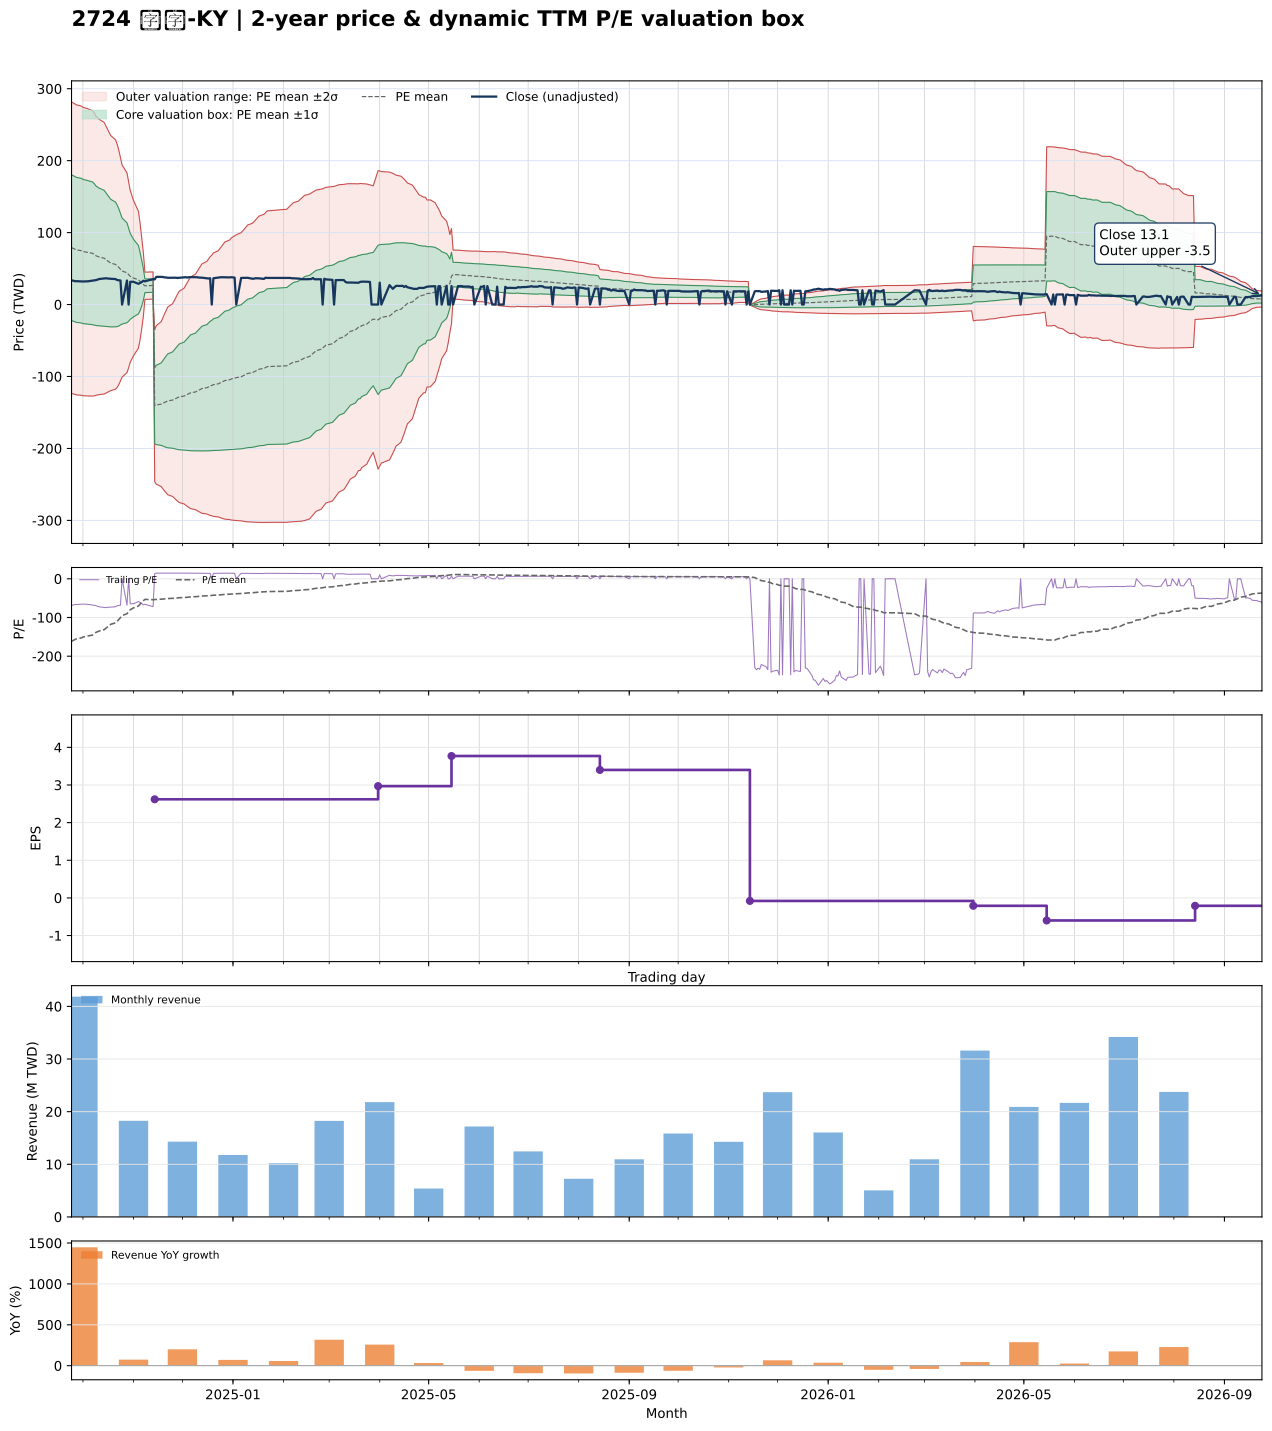

Source data for this figure (header and first rows):
date, close, available_date, period_end, ttm_eps, pe, pe_mean, pe_std, price_m2, price_m1, price_mean, price_p1, price_p2, forward_eps, forward_pe, forward_pe_mean, forward_pe_std, forward_price_m2, forward_price_m1, forward_price_mean, forward_price_p1, forward_price_p2
2024-09-24, 33.5, 2024-08-14, 2024-06-30, -0.49, -68.37, -161.4, 206.7, 281.7, 180.4, 79.1, -22.19, -123.5, , , , , , , , , 
2024-09-25, 33.25, 2024-08-14, 2024-06-30, -0.49, -67.86, -159.3, 206.4, 280.3, 179.2, 78.08, -23.05, -124.2, , , , , , , , , 
2024-09-26, 32.5, 2024-08-14, 2024-06-30, -0.49, -66.33, -157.2, 206, 278.9, 178, 77.04, -23.91, -124.9, , , , , , , , , 
2024-09-27, 32.5, 2024-08-14, 2024-06-30, -0.49, -66.33, -155.1, 205.6, 277.5, 176.8, 76.01, -24.75, -125.5, , , , , , , , , 
2024-09-30, 32.05, 2024-08-14, 2024-06-30, -0.49, -65.41, -152.8, 205.1, 275.9, 175.4, 74.89, -25.61, -126.1, , , , , , , , , 
2024-10-01, 32.05, 2024-08-14, 2024-06-30, -0.49, -65.41, -150.6, 204.5, 274.2, 174, 73.77, -26.45, -126.7, , , , , , , , , 
2024-10-04, 32.3, 2024-08-14, 2024-06-30, -0.49, -65.92, -148, 203.6, 272.1, 172.3, 72.52, -27.27, -127, , , , , , , , , 
2024-10-07, 33.4, 2024-08-14, 2024-06-30, -0.49, -68.16, -145.1, 202.3, 269.4, 170.3, 71.12, -28.02, -127.2, , , , , , , , , 
2024-10-08, 33.7, 2024-08-14, 2024-06-30, -0.49, -68.78, -142, 200.5, 266, 167.8, 69.56, -28.67, -126.9, , , , , , , , , 
2024-10-09, 33.95, 2024-08-14, 2024-06-30, -0.49, -69.29, -138.4, 197.9, 261.8, 164.8, 67.82, -29.16, -126.1, , , , , , , , , 
2024-10-11, 35.5, 2024-08-14, 2024-06-30, -0.49, -72.45, -134.8, 195.2, 257.4, 161.7, 66.07, -29.56, -125.2, , , , , , , , , 
2024-10-14, 36.25, 2024-08-14, 2024-06-30, -0.49, -73.98, -131.4, 192.6, 253.2, 158.8, 64.4, -29.97, -124.3, , , , , , , , , 
2024-10-15, 36.5, 2024-08-14, 2024-06-30, -0.49, -74.49, -127.9, 189.7, 248.6, 155.6, 62.67, -30.27, -123.2, , , , , , , , , 
2024-10-16, 36.15, 2024-08-14, 2024-06-30, -0.49, -73.78, -124.4, 186.8, 244, 152.5, 60.97, -30.55, -122.1, , , , , , , , , 
2024-10-17, 36, 2024-08-14, 2024-06-30, -0.49, -73.47, -121.1, 184, 239.6, 149.5, 59.32, -30.83, -121, , , , , , , , , 
2024-10-18, 35.8, 2024-08-14, 2024-06-30, -0.49, -73.06, -117.6, 180.9, 234.9, 146.3, 57.63, -31.02, -119.7, , , , , , , , , 
2024-10-21, 35.4, 2024-08-14, 2024-06-30, -0.49, -72.24, -113.8, 176.9, 229.1, 142.4, 55.75, -30.91, -117.6, , , , , , , , , 
2024-10-22, 34.1, 2024-08-14, 2024-06-30, -0.49, -69.59, -109.8, 172.2, 222.6, 138.2, 53.78, -30.62, -115, , , , , , , , , 
2024-10-23, 33.7, 2024-08-14, 2024-06-30, -0.49, -68.78, -105.3, 166.1, 214.4, 133, 51.59, -29.82, -111.2, , , , , , , , , 
2024-10-24, 33.4, 2024-08-14, 2024-06-30, -0.49, -68.16, -100.4, 158.2, 204.2, 126.7, 49.18, -28.33, -105.8, , , , , , , , , 
2024-10-25, 0.000000, 2024-08-14, 2024-06-30, -0.49, -0.000000, -95.03, 150.4, 194, 120.3, 46.57, -27.14, -100.9, , , , , , , , , 
2024-10-28, 33.4, 2024-08-14, 2024-06-30, -0.49, -68.16, -90.22, 141.6, 183, 113.6, 44.21, -25.19, -94.6, , , , , , , , , 
2024-10-29, 0.000000, 2024-08-14, 2024-06-30, -0.49, -0.000000, -84.83, 132.3, 171.2, 106.4, 41.57, -23.25, -88.07, , , , , , , , , 
2024-10-30, 31.6, 2024-08-14, 2024-06-30, -0.49, -64.49, -79.98, 121.8, 158.5, 98.85, 39.19, -20.47, -80.14, , , , , , , , , 
2024-11-01, 31.6, 2024-08-14, 2024-06-30, -0.49, -64.49, -75.14, 110.1, 144.7, 90.77, 36.82, -17.13, -71.08, , , , , , , , , 
2024-11-04, 28.85, 2024-08-14, 2024-06-30, -0.49, -58.88, -70.31, 97.09, 129.6, 82.03, 34.45, -13.12, -60.7, , , , , , , , , 
2024-11-05, 29.9, 2024-08-14, 2024-06-30, -0.49, -61.02, -65.7, 83.24, 113.8, 72.98, 32.2, -8.591, -49.38, , , , , , , , , 
2024-11-06, 31.15, 2024-08-14, 2024-06-30, -0.49, -63.57, -61.03, 65.4, 94, 61.95, 29.9, -2.145, -34.19, , , , , , , , , 
2024-11-07, 33, 2024-08-14, 2024-06-30, -0.49, -67.35, -56.87, 45.96, 72.9, 50.38, 27.86, 5.345, -17.17, , , , , , , , , 
2024-11-08, 32.25, 2024-08-14, 2024-06-30, -0.49, -65.82, -53.16, 19.32, 44.99, 35.52, 26.05, 16.58, 7.114, , , , , , , , , 
2024-11-11, 34.2, 2024-08-14, 2024-06-30, -0.49, -69.8, -53.48, 19.28, 45.1, 35.65, 26.21, 16.76, 7.311, , , , , , , , , 
2024-11-12, 34.5, 2024-08-14, 2024-06-30, -0.49, -70.41, -53.8, 19.25, 45.22, 35.79, 26.36, 16.93, 7.5, , , , , , , , , 
2024-11-13, 35.35, 2024-08-14, 2024-06-30, -0.49, -72.14, -54.11, 19.23, 45.36, 35.94, 26.52, 17.09, 7.668, , , , , , , , , 
2024-11-14, 35, 2024-11-14, 2024-09-30, 2.62, 13.36, -53.7, 20.13, -246.2, -193.4, -140.7, -87.94, -35.19, , , , , , , , , 
2024-11-15, 38.5, 2024-11-14, 2024-09-30, 2.62, 14.69, -53.26, 21.03, -249.7, -194.6, -139.5, -84.43, -29.33, , , , , , , , , 
2024-11-18, 38.3, 2024-11-14, 2024-09-30, 2.62, 14.62, -52.82, 21.88, -253.1, -195.7, -138.4, -81.06, -23.73, , , , , , , , , 
2024-11-19, 38.4, 2024-11-14, 2024-09-30, 2.62, 14.66, -52.39, 22.69, -256.2, -196.7, -137.3, -77.8, -18.34, , , , , , , , , 
2024-11-20, 37.75, 2024-11-14, 2024-09-30, 2.62, 14.41, -51.96, 23.46, -259.1, -197.6, -136.1, -74.68, -13.22, , , , , , , , , 
2024-11-21, 37.65, 2024-11-14, 2024-09-30, 2.62, 14.37, -51.52, 24.2, -261.8, -198.4, -135, -71.58, -8.181, , , , , , , , , 
2024-11-22, 37.2, 2024-11-14, 2024-09-30, 2.62, 14.2, -51.1, 24.89, -264.3, -199.1, -133.9, -68.65, -3.425, , , , , , , , , 
2024-11-25, 37.3, 2024-11-14, 2024-09-30, 2.62, 14.24, -50.67, 25.57, -266.7, -199.7, -132.8, -65.78, 1.2, , , , , , , , , 
2024-11-26, 37.3, 2024-11-14, 2024-09-30, 2.62, 14.24, -50.25, 26.21, -269, -200.3, -131.7, -62.97, 5.709, , , , , , , , , 
2024-11-27, 37.3, 2024-11-14, 2024-09-30, 2.62, 14.24, -49.83, 26.84, -271.2, -200.9, -130.6, -60.24, 10.08, , , , , , , , , 
2024-11-28, 37, 2024-11-14, 2024-09-30, 2.62, 14.12, -49.41, 27.44, -273.2, -201.3, -129.5, -57.56, 14.33, , , , , , , , , 
2024-11-29, 37.2, 2024-11-14, 2024-09-30, 2.62, 14.2, -48.99, 28.03, -275.2, -201.8, -128.3, -54.92, 18.51, , , , , , , , , 
2024-12-02, 38, 2024-11-14, 2024-09-30, 2.62, 14.5, -48.55, 28.6, -277.1, -202.1, -127.2, -52.28, 22.66, , , , , , , , , 
2024-12-03, 38, 2024-11-14, 2024-09-30, 2.62, 14.5, -48.12, 29.16, -278.9, -202.5, -126.1, -49.68, 26.71, , , , , , , , , 
2024-12-04, 37.6, 2024-11-14, 2024-09-30, 2.62, 14.35, -47.69, 29.7, -280.5, -202.7, -124.9, -47.14, 30.66, , , , , , , , , 
2024-12-05, 38, 2024-11-14, 2024-09-30, 2.62, 14.5, -47.25, 30.22, -282.2, -203, -123.8, -44.62, 34.56, , , , , , , , , 
2024-12-06, 38.1, 2024-11-14, 2024-09-30, 2.62, 14.54, -46.81, 30.73, -283.7, -203.2, -122.6, -42.13, 38.39, , , , , , , , , 
2024-12-09, 38.1, 2024-11-14, 2024-09-30, 2.62, 14.54, -46.37, 31.23, -285.1, -203.3, -121.5, -39.67, 42.15, , , , , , , , , 
2024-12-10, 38, 2024-11-14, 2024-09-30, 2.62, 14.5, -45.92, 31.72, -286.5, -203.4, -120.3, -37.2, 45.9, , , , , , , , , 
2024-12-11, 37.5, 2024-11-14, 2024-09-30, 2.62, 14.31, -45.47, 32.19, -287.8, -203.4, -119.1, -34.8, 49.53, , , , , , , , , 
2024-12-12, 37.5, 2024-11-14, 2024-09-30, 2.62, 14.31, -45.02, 32.64, -289, -203.5, -117.9, -32.42, 53.1, , , , , , , , , 
2024-12-13, 37.35, 2024-11-14, 2024-09-30, 2.62, 14.26, -44.57, 33.08, -290.1, -203.4, -116.8, -30.09, 56.59, , , , , , , , , 
2024-12-16, 36.4, 2024-11-14, 2024-09-30, 2.62, 13.89, -44.12, 33.51, -291.2, -203.4, -115.6, -27.81, 59.99, , , , , , , , , 
2024-12-17, 36.2, 2024-11-14, 2024-09-30, 2.62, 13.82, -43.68, 33.92, -292.2, -203.3, -114.4, -25.56, 63.32, , , , , , , , , 
2024-12-18, 36.55, 2024-11-14, 2024-09-30, 2.62, 13.95, -43.24, 34.32, -293.2, -203.2, -113.3, -23.37, 66.56, , , , , , , , , 
2024-12-19, 0.000000, 2024-11-14, 2024-09-30, 2.62, 0.000000, -42.92, 34.55, -293.5, -203, -112.5, -21.95, 68.56, , , , , , , , , 
2024-12-20, 36.55, 2024-11-14, 2024-09-30, 2.62, 13.95, -42.49, 34.93, -294.4, -202.8, -111.3, -19.8, 71.73, , , , , , , , , 
... 427 more rows
